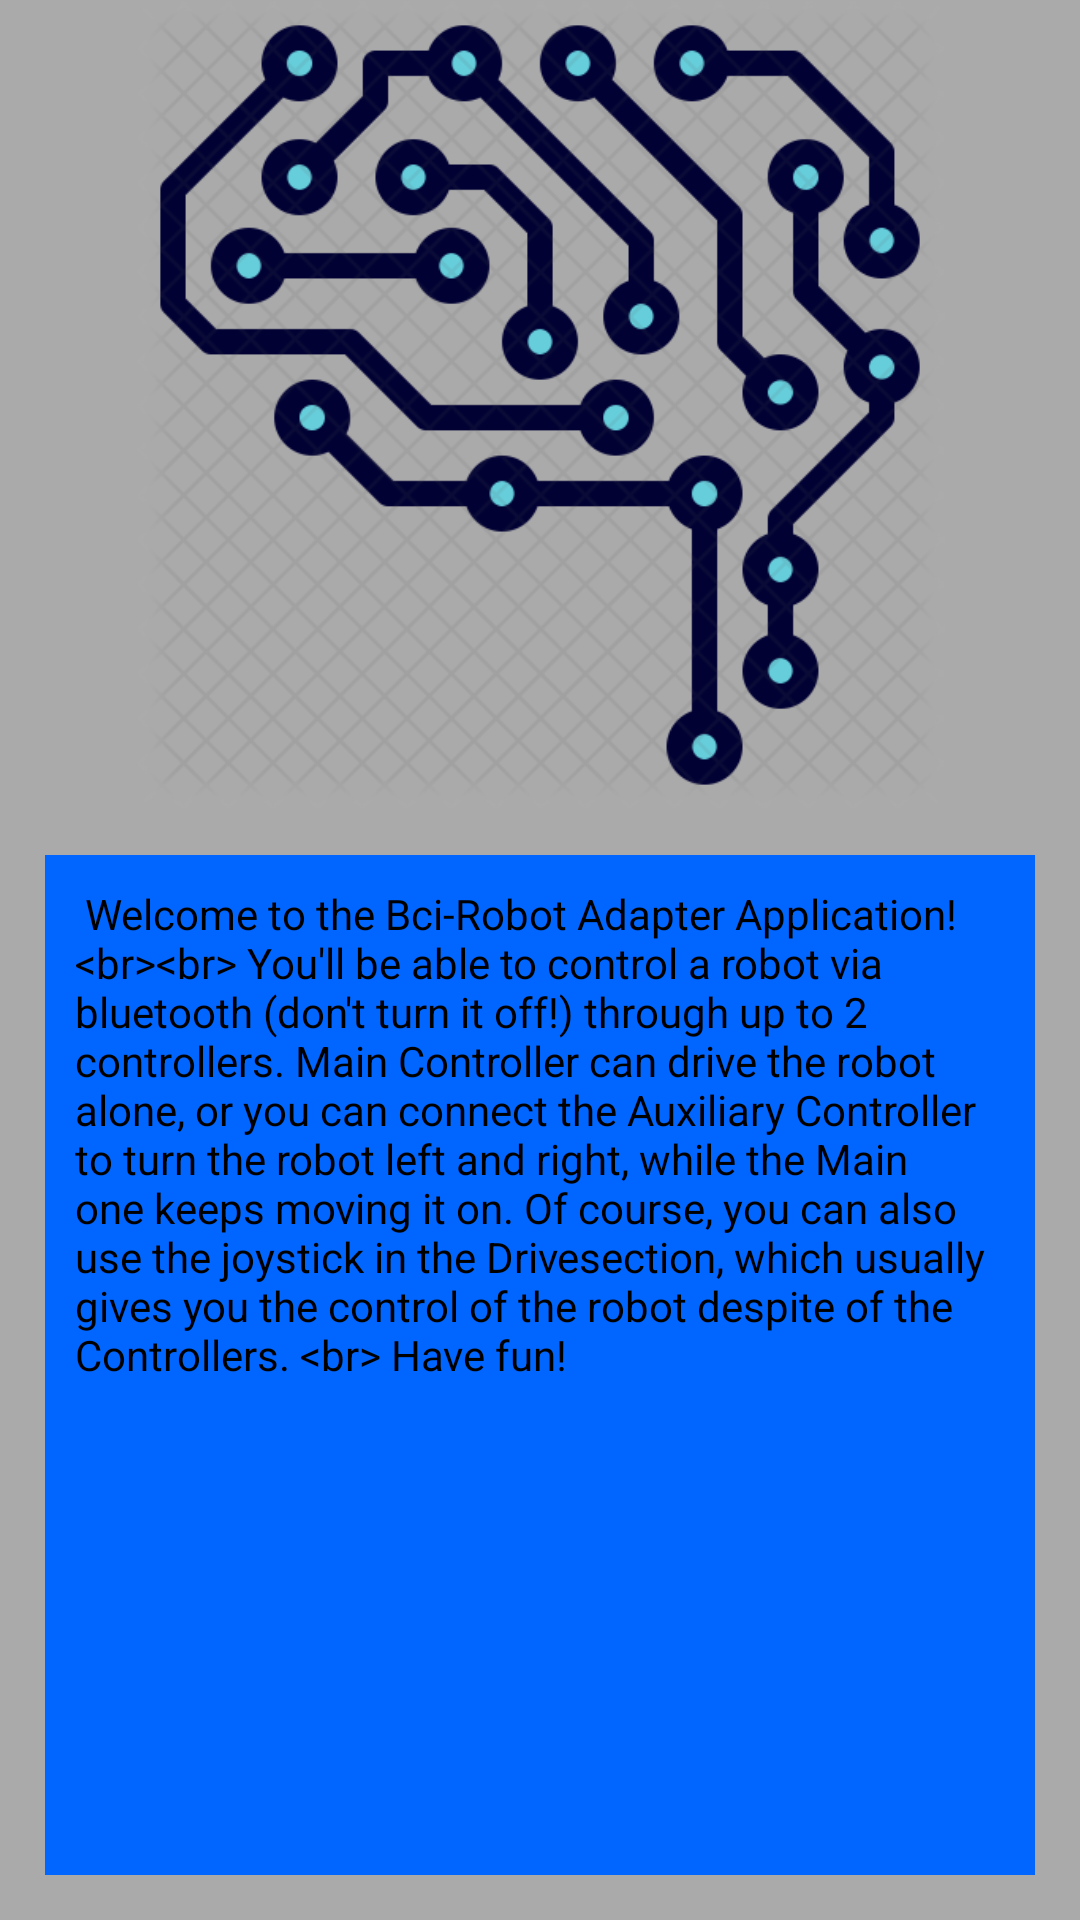

Produce the Android XML layout that renders to this screen, including the resource entries it uses.
<!-- AndroidManifest.xml: application theme AppTheme -->
<!-- res/layout/fragment_home.xml -->
<FrameLayout xmlns:android="http://schemas.android.com/apk/res/android"
    xmlns:app="http://schemas.android.com/apk/res-auto"
    xmlns:tools="http://schemas.android.com/tools"
    android:layout_width="match_parent"
    android:layout_height="match_parent"
    android:id="@+id/fragment_home"
    tools:context="com.bciRobotAdapter.HomeFragment">
    <LinearLayout
        android:layout_width="match_parent"
        android:layout_height="match_parent"
        android:orientation="vertical"
        android:background="@color/btn_bg_color">

        <ImageView
            android:id="@+id/homeImage"
            android:layout_width="wrap_content"
            android:layout_height="270dp"
            android:src="@drawable/main_icon" />

        <TextView
            android:id="@+id/homeText"
            android:layout_width="match_parent"
            android:layout_height="match_parent"
            android:background="@color/js_clicked_btn_color"
            android:layout_margin="15dp"
            android:padding="10dp"
            android:textColor="@color/btn_text_color"
            android:text="@string/homeText" />

    </LinearLayout>
</FrameLayout>
<!-- resources referenced by this layout -->
<resources>
  <color name="btn_bg_color">@android:color/darker_gray</color>
  <color name="btn_text_color">#000000</color>
  <color name="js_clicked_btn_color">#0066ff</color>
  <!-- drawable main_icon: png bitmap (drawable, 115120 bytes) -->
  <string name="homeText">
      Welcome to the Bci-Robot Adapter Application!&lt;br&gt;&lt;br&gt;
      You\'ll be able to control a robot via bluetooth (don\'t turn it off!) through up to 2 controllers.
      Main Controller can drive the robot alone, or you can connect the Auxiliary Controller to turn the robot
      left and right, while the Main one keeps moving it on. Of course, you can also use the joystick in the "Drive" section,
      which usually gives you the control of the robot despite of the Controllers. &lt;br&gt;
      Have fun!
      </string>
  <style name="AppTheme" parent="Theme.AppCompat.Light.DarkActionBar">
          <item name="colorPrimary">@android:color/holo_blue_dark</item>
      </style>
</resources>
